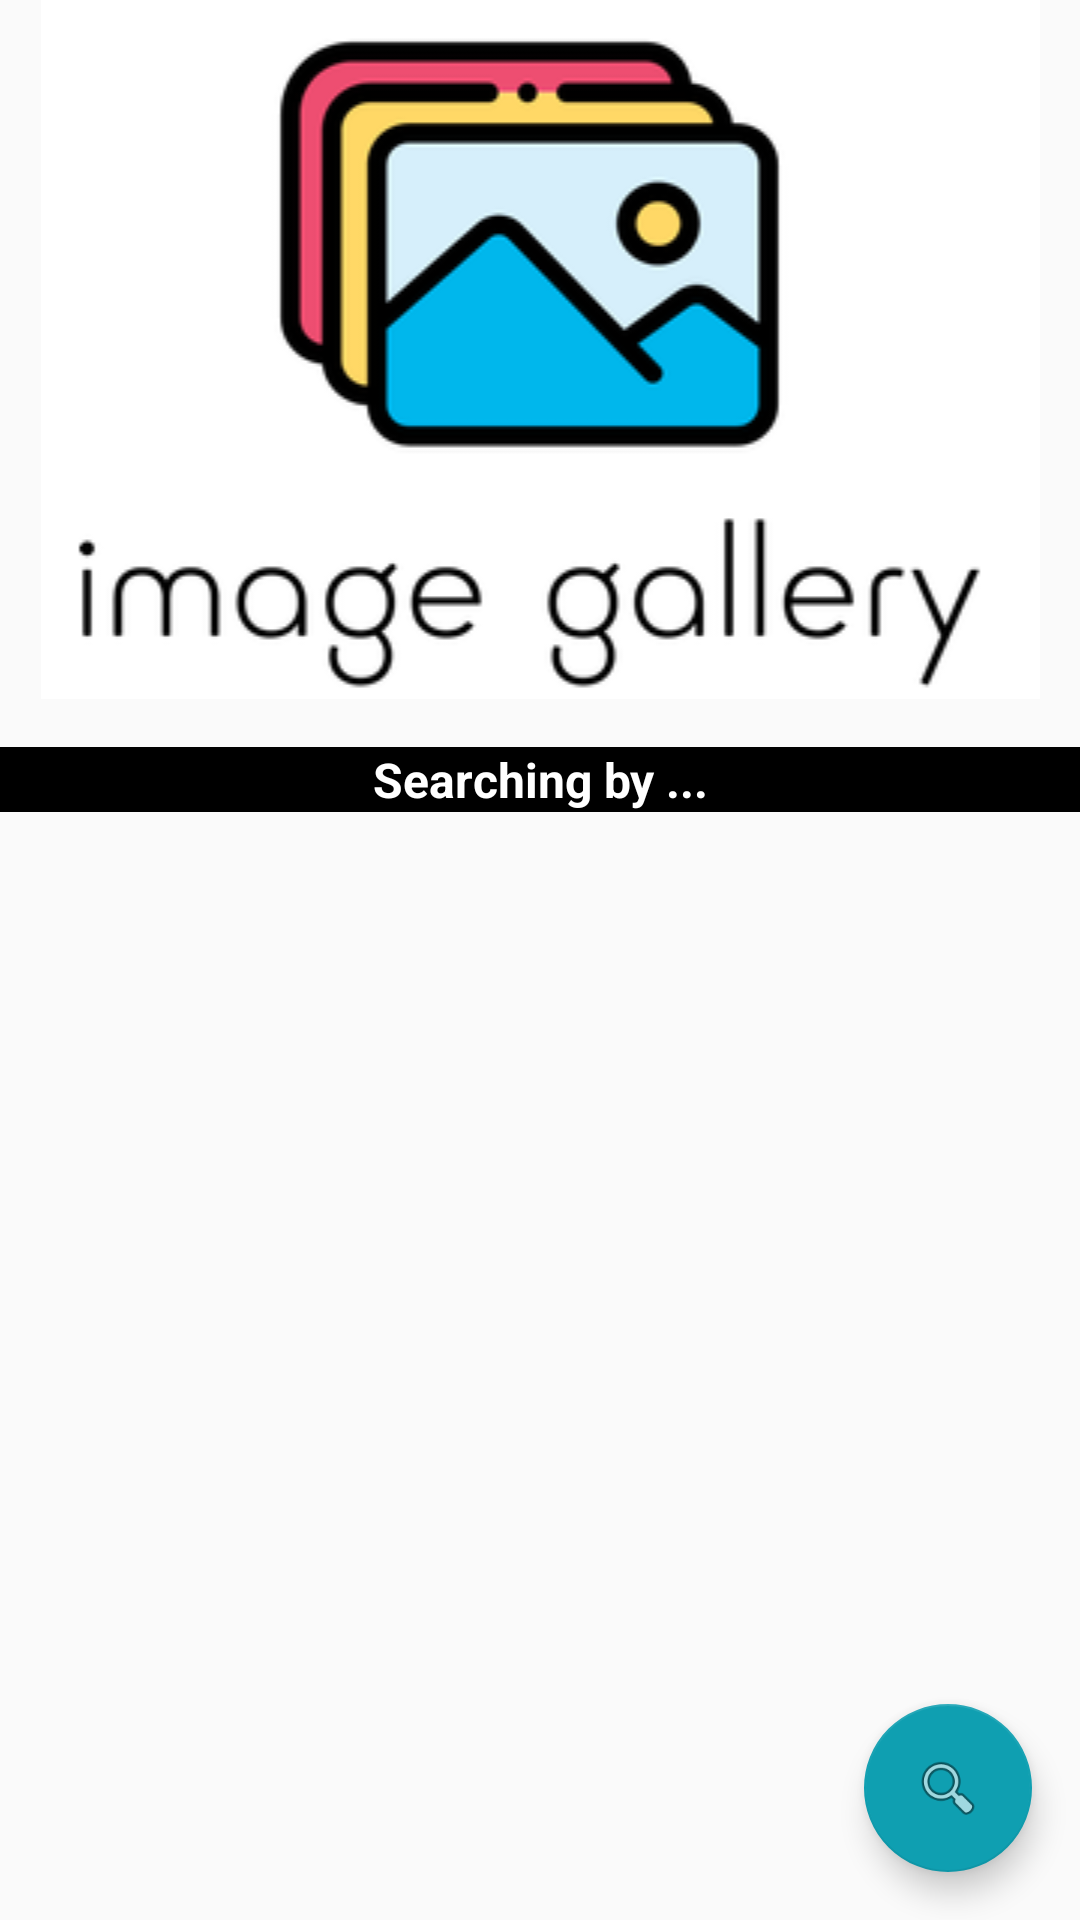

Write the Android layout XML for this screen, with the resource values it uses.
<!-- AndroidManifest.xml: application theme AppTheme -->
<!-- res/layout/fragment_list.xml -->
<RelativeLayout xmlns:android="http://schemas.android.com/apk/res/android"
    xmlns:tools="http://schemas.android.com/tools"
    android:layout_width="match_parent"
    android:layout_height="match_parent"
    android:orientation="vertical"
    android:weightSum="2"
    tools:context=".views.MainActivity">

    <ImageView
        android:id="@+id/imageGalleryLogo"
        android:layout_width="match_parent"
        android:layout_height="wrap_content"
        android:src="@drawable/image_gallery_logo" />

    <LinearLayout
        android:layout_width="match_parent"
        android:layout_height="wrap_content"
        android:id="@+id/header_list"
        android:layout_below="@+id/imageGalleryLogo"
        android:layout_marginTop="@dimen/fab_margin"
        android:background="@color/colorBlack"
        android:weightSum="1">

        <TextView
            android:id="@+id/searchBy"
            android:layout_width="0dp"
            android:layout_height="wrap_content"
            android:layout_weight="1"
            android:gravity="center"
            android:text="@string/search_by_default"
            android:textColor="@color/colorWhite"
            android:textSize="16sp"
            android:textStyle="bold" />
    </LinearLayout>

    <GridView xmlns:android="http://schemas.android.com/apk/res/android"
        android:id="@+id/grid_view"
        android:layout_width="fill_parent"
        android:layout_height="fill_parent"
        android:numColumns="2"
        android:verticalSpacing="0dp"
        android:horizontalSpacing="0dp"
        android:scrollbarStyle="outsideOverlay"
        android:verticalScrollbarPosition="right"
        android:scrollbars="vertical"
        android:layout_below="@+id/header_list">
    </GridView>

    <android.support.design.widget.FloatingActionButton
        android:id="@+id/fab"
        android:layout_width="wrap_content"
        android:layout_height="wrap_content"
        android:layout_alignParentRight="true"
        android:background="@color/whiteTransparent"
        android:layout_alignParentBottom="true"
        android:layout_margin="@dimen/fab_margin"
        android:src="@android:drawable/ic_menu_search" />

</RelativeLayout>
<!-- resources referenced by this layout -->
<resources>
  <color name="colorBlack">#000000</color>
  <color name="colorWhite">#FFFFFF</color>
  <color name="whiteTransparent">#80ffffff</color>
  <dimen name="fab_margin">16dp</dimen>
  <!-- drawable image_gallery_logo: png bitmap (drawable, 19481 bytes) -->
  <string name="search_by_default">Searching by ...</string>
  <style name="AppTheme" parent="Theme.AppCompat.Light.DarkActionBar">
          <item name="colorPrimary">@color/color_branding</item>
          <item name="colorPrimaryDark">@color/color_branding</item>
          <item name="colorAccent">@color/color_branding</item>
      </style>
  <color name="color_branding">#0F9FB1</color>
</resources>
